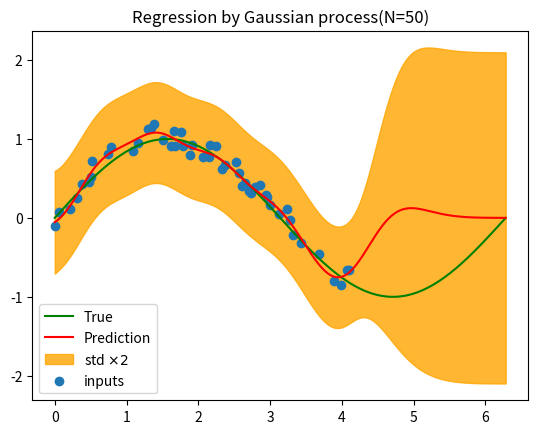

Source code (Python):
import random
import sys

import matplotlib.pyplot as plt
import numpy as np


def calculate_kernel(x_0, x_1, params):
    k = (
        params[0] * np.exp(-params[1] / 2 * (x_0 - x_1) ** 2)
        + params[2]
        + params[3] * x_0.T * x_1
    )

    return k


def calculate_kernel_for_cov(x, params):
    C = (
        params[0] * np.exp(-params[1] / 2 * (x[:, np.newaxis] - x[np.newaxis, :]) ** 2)
        + params[2]
        + params[3] * x[:, np.newaxis] * x[np.newaxis, :]
    )

    return C


def predict_by_gaussian_process(x_train, y_train, x_test, std):
    diago_elems = np.full(x_train.shape[0], std**2)
    C_var = np.diag(diago_elems)

    params = [1, 4, 0, 0]
    mean = np.zeros(len(x_test))
    var = np.zeros(len(x_test))
    for i in range(x_test.shape[0]):
        k = calculate_kernel(x_train, x_test[i], params)
        C = calculate_kernel_for_cov(x_train, params) + C_var
        c = calculate_kernel(x_test[i], x_test[i], params) + std
        mean[i] = np.dot(np.dot(k.T, np.linalg.inv(C)), y_train)
        var[i] = c - np.dot(np.dot(k.T, np.linalg.inv(C)), k)

    return mean, var


def main():
    # Create dataset
    random.seed(0)
    x = np.linspace(0, 2 * np.pi, 300)
    y = np.sin(x)
    N = 50
    nums = random.sample(range(int(x.shape[0] - x.shape[0] / 3)), k=N)
    noise_x = []
    noise_y = []
    std = 0.1
    for idx in nums:
        random_x = x[idx]
        noise = np.random.normal(0, std)
        random_y = y[idx] + noise
        noise_x.append(random_x)
        noise_y.append(random_y)

    mean, var = predict_by_gaussian_process(
        np.array(noise_x), np.array(noise_y), np.array(x), std
    )
    max_y_list = []
    min_y_list = []
    for i in range(var.shape[0]):
        max_y = mean[i] + np.sqrt(abs(var[i])) * 2
        min_y = mean[i] - np.sqrt(abs(var[i])) * 2
        max_y_list.append(max_y)
        min_y_list.append(min_y)

    plt.plot(x, y, label="True", c="green")
    plt.plot(x, mean, label="Prediction", c="red")
    plt.fill_between(
        x, min_y_list, max_y_list, label=r"std $\times 2$", color="orange", alpha=0.8
    )
    plt.scatter(noise_x, noise_y, label="inputs")
    plt.legend()
    title = "Regression by Gaussian process(N={0})".format(str(N))
    plt.title(title)


if __name__ == "__main__":
    main()
    if len(sys.argv) == 2 and sys.argv[1] == "NotShow":
        print("It shows nothing")
    else:
        plt.show()
